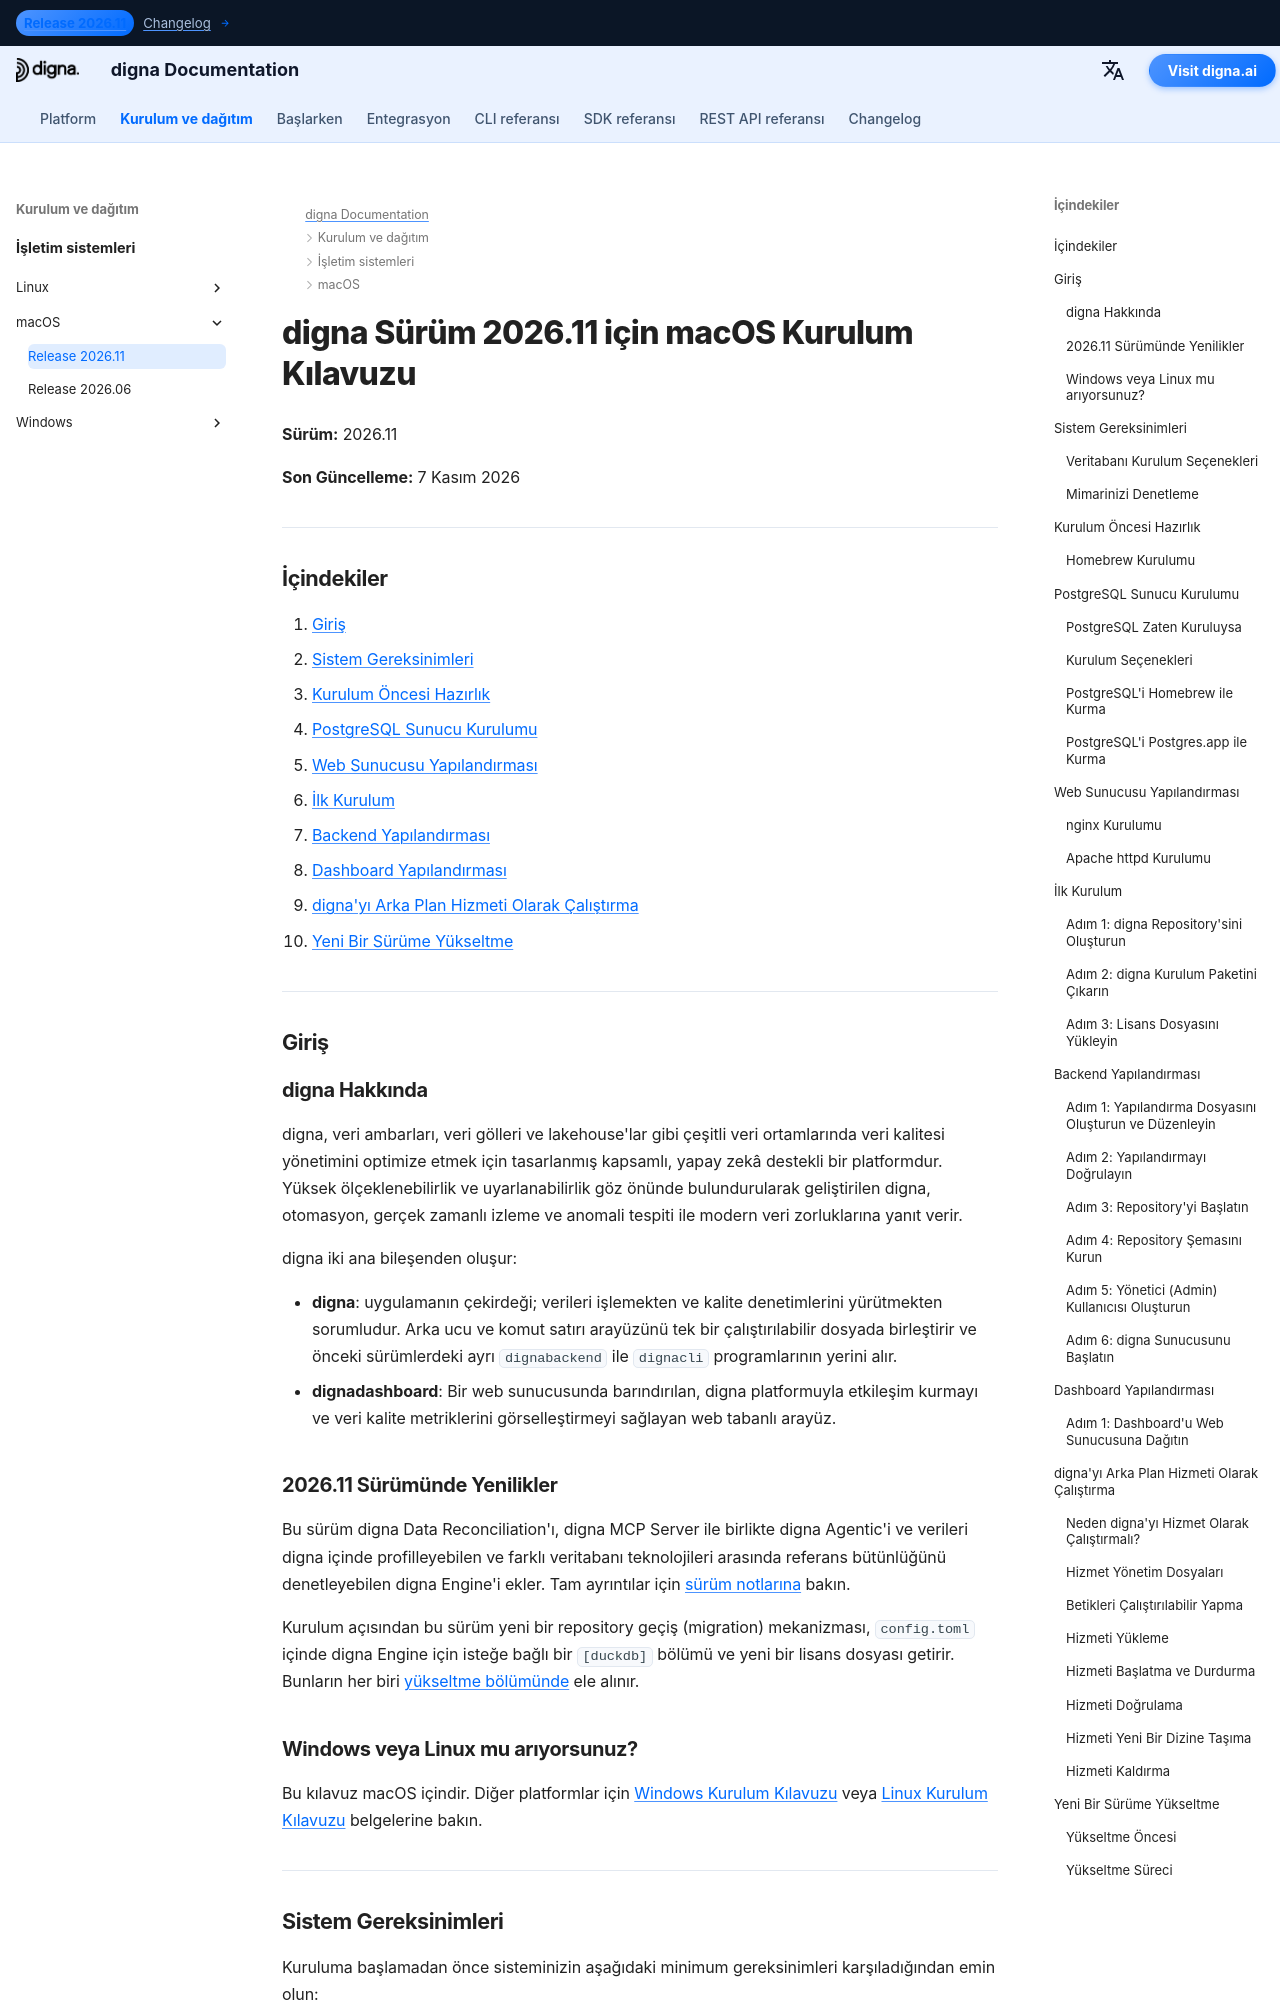

repository: dignaai/digna-docs · page: tr/installation_deployment/macOS/Release 2026.11/installation_guide_digna_macos_2026_11/index.html · generator: mkdocs

---
title: macOS Kurulum Kılavuzu – digna Sürüm 2026.11 | digna Belgeleri
description: digna Sürüm 2026.11'i macOS'ta kurmaya yönelik adım adım rehber — sistem gereksinimleri, Homebrew ve PostgreSQL kurulumu, nginx veya Apache yapılandırması, backend ve dashboard yapılandırması, digna'yı arka plan hizmeti olarak çalıştırma ve Sürüm 2026.06'dan yükseltme.
keywords: digna macos kurulumu, digna mac dağıtım rehberi, digna backend kurulumu, digna dashboard kurulumu, postgresql homebrew, nginx macos, digna launchd hizmeti, digna yükseltme rehberi
image: /assets/logo_square.png
---

# digna Sürüm 2026.11 için macOS Kurulum Kılavuzu

**Sürüm:** 2026.11

**Son Güncelleme:** 7 Kasım 2026


---

## İçindekiler

1. [Giriş](#introduction)
2. [Sistem Gereksinimleri](#system-requirements)
3. [Kurulum Öncesi Hazırlık](#pre-installation-setup)
4. [PostgreSQL Sunucu Kurulumu](#postgresql-server-setup)
5. [Web Sunucusu Yapılandırması](#web-server-configuration)
6. [İlk Kurulum](#initial-installation)
7. [Backend Yapılandırması](#backend-configuration)
8. [Dashboard Yapılandırması](#dashboard-configuration)
9. [digna'yı Arka Plan Hizmeti Olarak Çalıştırma](#running-digna-as-a-background-service)
10. [Yeni Bir Sürüme Yükseltme](#upgrading-to-a-new-release)

---

## Giriş {: #introduction }

### digna Hakkında

digna, veri ambarları, veri gölleri ve lakehouse'lar gibi çeşitli veri ortamlarında veri kalitesi yönetimini optimize etmek için tasarlanmış kapsamlı, yapay zekâ destekli bir platformdur. Yüksek ölçeklenebilirlik ve uyarlanabilirlik göz önünde bulundurularak geliştirilen digna, otomasyon, gerçek zamanlı izleme ve anomali tespiti ile modern veri zorluklarına yanıt verir.

digna iki ana bileşenden oluşur:

- **digna**: uygulamanın çekirdeği; verileri işlemekten ve kalite denetimlerini yürütmekten sorumludur. Arka ucu ve komut satırı arayüzünü tek bir çalıştırılabilir dosyada birleştirir ve önceki sürümlerdeki ayrı `dignabackend` ile `dignacli` programlarının yerini alır.
- **dignadashboard**: Bir web sunucusunda barındırılan, digna platformuyla etkileşim kurmayı ve veri kalite metriklerini görselleştirmeyi sağlayan web tabanlı arayüz.

### 2026.11 Sürümünde Yenilikler

Bu sürüm digna Data Reconciliation'ı, digna MCP Server ile birlikte digna Agentic'i ve verileri digna içinde profilleyebilen ve farklı veritabanı teknolojileri arasında referans bütünlüğünü denetleyebilen digna Engine'i ekler. Tam ayrıntılar için [sürüm notlarına](../../../changelog/Release_202611.md) bakın.

Kurulum açısından bu sürüm yeni bir repository geçiş (migration) mekanizması, `config.toml` içinde digna Engine için isteğe bağlı bir `[duckdb]` bölümü ve yeni bir lisans dosyası getirir. Bunların her biri [yükseltme bölümünde](#upgrading-to-a-new-release) ele alınır.
